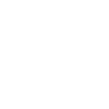
t = 0.00 s
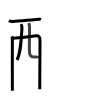
t = 4.75 s
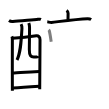
t = 9.50 s
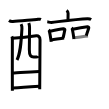
t = 14.50 s
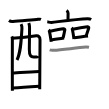
t = 15.50 s
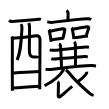
t = 24.00 s

The animated SVG that drew these frames (rendered in a browser with its animation timeline set to each time). Animation: 24 SMIL elements (animate=24); one cycle of 24.00 s.

<svg width="109px" height="109px" viewBox="0 0 px 109px" xmlns="http://www.w3.org/2000/svg" xmlns:xlink="http://www.w3.org/1999/xlink" xml:space="preserve" version="1.1"  baseProfile="full">
<path d="M8.99,20.59c0.56,0.4,3.36,0.98,3.93,0.92c5.88-0.57,21.41-1.73,23.88-2c1.41-0.15,2.99-0.65,4.19-0.14" style="fill:none;stroke:black;stroke-width:3;opacity:0">
  <animate attributeType="CSS" attributeName="opacity" from="0" to="1" begin="0s" dur="1s" repeatCount="0" fill="freeze" />
</path>
<path d="M11.84,36.38c0.38,0.72,0.52,2.46,0.52,3.42c0,0.96-0.12,49.99,0,50.95" style="fill:none;stroke:black;stroke-width:3;opacity:0">
  <animate attributeType="CSS" attributeName="opacity" from="0" to="1" begin="1s" dur="1s" repeatCount="0" fill="freeze" />
</path>
<path d="M12.54,38.37c2.13-0.12,21.88-2.21,23.81-2.52c2.01-0.31,3.67,1.15,3.67,3.87c0,1.52-0.31,48.76-0.31,49.48" style="fill:none;stroke:black;stroke-width:3;opacity:0">
  <animate attributeType="CSS" attributeName="opacity" from="0" to="1" begin="2s" dur="1s" repeatCount="0" fill="freeze" />
</path>
<path d="M21.08,24.08c0.59,1.15,0.95,2.72,0.87,4.29c-0.8,14.57-1.44,24.54-4.95,31.6" style="fill:none;stroke:black;stroke-width:3;opacity:0">
  <animate attributeType="CSS" attributeName="opacity" from="0" to="1" begin="3s" dur="1s" repeatCount="0" fill="freeze" />
</path>
<path d="M28.83,22.94c0.38,1.18,0.68,2.57,0.7,4.39c0.07,5.78-0.17,15.13-0.2,22.26c-0.03,6.2,1.64,7.48,4.31,7.48c2.7,0,4.57-0.21,4.83-0.91" style="fill:none;stroke:black;stroke-width:3;opacity:0">
  <animate attributeType="CSS" attributeName="opacity" from="0" to="1" begin="4s" dur="1s" repeatCount="0" fill="freeze" />
</path>
<path d="M12.91,73.07c2.88,0,23.13-1.65,26.39-1.65" style="fill:none;stroke:black;stroke-width:3;opacity:0">
  <animate attributeType="CSS" attributeName="opacity" from="0" to="1" begin="5s" dur="1s" repeatCount="0" fill="freeze" />
</path>
<path d="M12.78,88.03c5.87-0.52,19.2-1.41,26.51-1.85" style="fill:none;stroke:black;stroke-width:3;opacity:0">
  <animate attributeType="CSS" attributeName="opacity" from="0" to="1" begin="6s" dur="1s" repeatCount="0" fill="freeze" />
</path>
<path d="M66.55,10.5c0.58,0.39,1.54,1.74,1.54,2.64c0,1.48-0.08,4.76-0.08,6.38" style="fill:none;stroke:black;stroke-width:3;opacity:0">
  <animate attributeType="CSS" attributeName="opacity" from="0" to="1" begin="7s" dur="1s" repeatCount="0" fill="freeze" />
</path>
<path d="M47.28,21.86c0.98,0.11,3.2,0.73,4.15,0.61c10.57-1.29,25.69-3.47,36.1-3.8c1.61-0.05,2.43,0.05,3.63,0.78" style="fill:none;stroke:black;stroke-width:3;opacity:0">
  <animate attributeType="CSS" attributeName="opacity" from="0" to="1" begin="8s" dur="1s" repeatCount="0" fill="freeze" />
</path>
<path d="M48.6,29.87c0.24,0.21,0.51,0.38,0.59,0.66c0.8,2.79,1.44,7.43,2.01,11.23" style="fill:none;stroke:black;stroke-width:3;opacity:0">
  <animate attributeType="CSS" attributeName="opacity" from="0" to="1" begin="9s" dur="1s" repeatCount="0" fill="freeze" />
</path>
<path d="M50.1,31.3c4.93-1.1,10.44-2.29,13.26-2.57c1.03-0.1,1.65,0.6,1.5,1.2c-0.61,2.47-0.84,4.4-1.75,7.81" style="fill:none;stroke:black;stroke-width:3;opacity:0">
  <animate attributeType="CSS" attributeName="opacity" from="0" to="1" begin="10s" dur="1s" repeatCount="0" fill="freeze" />
</path>
<path d="M51.31,39.9c3.31-0.31,8.28-1.37,12.83-1.85" style="fill:none;stroke:black;stroke-width:3;opacity:0">
  <animate attributeType="CSS" attributeName="opacity" from="0" to="1" begin="11s" dur="1s" repeatCount="0" fill="freeze" />
</path>
<path d="M71.5,27.83c0.23,0.2,0.46,0.37,0.56,0.62c0.79,1.99,1.35,6.98,1.89,10.55" style="fill:none;stroke:black;stroke-width:3;opacity:0">
  <animate attributeType="CSS" attributeName="opacity" from="0" to="1" begin="12s" dur="1s" repeatCount="0" fill="freeze" />
</path>
<path d="M72.92,29.18c4.64-1.04,11.79-2.19,14.45-2.45c0.97-0.1,1.56,0.57,1.42,1.13c-0.58,2.33-1.62,4.61-2.48,7.83" style="fill:none;stroke:black;stroke-width:3;opacity:0">
  <animate attributeType="CSS" attributeName="opacity" from="0" to="1" begin="13s" dur="1s" repeatCount="0" fill="freeze" />
</path>
<path d="M74.06,37.75c3.12-0.3,9.67-1.33,13.96-1.78" style="fill:none;stroke:black;stroke-width:3;opacity:0">
  <animate attributeType="CSS" attributeName="opacity" from="0" to="1" begin="14s" dur="1s" repeatCount="0" fill="freeze" />
</path>
<path d="M49.7,49.96c0.88,0.32,3.42,0.39,4.3,0.32c8.02-0.61,23.27-2.48,31.89-3.19c1.46-0.12,2.34,0.15,3.08,0.31" style="fill:none;stroke:black;stroke-width:3;opacity:0">
  <animate attributeType="CSS" attributeName="opacity" from="0" to="1" begin="15s" dur="1s" repeatCount="0" fill="freeze" />
</path>
<path d="M59.02,43.94c1.11,0.46,1.62,2.5,1.62,3.46c0,3.1,0.8,12.1,0.8,19.51" style="fill:none;stroke:black;stroke-width:3;opacity:0">
  <animate attributeType="CSS" attributeName="opacity" from="0" to="1" begin="16s" dur="1s" repeatCount="0" fill="freeze" />
</path>
<path d="M74.25,41.75c0.9,0.91,1.33,3,1.23,4.42c-0.39,5.58,0.42,11.83-0.12,18.96" style="fill:none;stroke:black;stroke-width:3;opacity:0">
  <animate attributeType="CSS" attributeName="opacity" from="0" to="1" begin="17s" dur="1s" repeatCount="0" fill="freeze" />
</path>
<path d="M51.32,58.55c0.84,0.36,3.27,0.44,4.12,0.36c7.68-0.7,21.13-1.52,29.38-2.33c1.4-0.14,2.24,0.17,2.95,0.35" style="fill:none;stroke:black;stroke-width:3;opacity:0">
  <animate attributeType="CSS" attributeName="opacity" from="0" to="1" begin="18s" dur="1s" repeatCount="0" fill="freeze" />
</path>
<path d="M45.48,69.17c1.23,0.35,3.48,0.49,4.71,0.35c11.24-1.27,30.24-3.77,41.51-3.95c2.04-0.03,3.28,0.17,4.3,0.34" style="fill:none;stroke:black;stroke-width:3;opacity:0">
  <animate attributeType="CSS" attributeName="opacity" from="0" to="1" begin="19s" dur="1s" repeatCount="0" fill="freeze" />
</path>
<path d="M63.32,68.64c0.05,0.38,0.21,1.03-0.1,1.55c-2.01,3.36-8.57,10.29-18.66,15.59" style="fill:none;stroke:black;stroke-width:3;opacity:0">
  <animate attributeType="CSS" attributeName="opacity" from="0" to="1" begin="20s" dur="1s" repeatCount="0" fill="freeze" />
</path>
<path d="M57.69,81.65c0.36,0.29,0.76,1.58,0.76,2.08c-0.02,6.4-0.25,10.93-0.25,12.02c0,1.08,0.9,1.7,2.04,0.89s9.6-8.39,12.04-10.23" style="fill:none;stroke:black;stroke-width:3;opacity:0">
  <animate attributeType="CSS" attributeName="opacity" from="0" to="1" begin="21s" dur="1s" repeatCount="0" fill="freeze" />
</path>
<path d="M86.78,71.7c0.03,0.24-0.29,1.62-0.44,1.94c-0.98,1.94-3.48,4.23-8.47,8.1" style="fill:none;stroke:black;stroke-width:3;opacity:0">
  <animate attributeType="CSS" attributeName="opacity" from="0" to="1" begin="22s" dur="1s" repeatCount="0" fill="freeze" />
</path>
<path d="M65.83,69.91c1.23,0.78,3.24,2.93,3.53,3.31c4.89,6.28,17.22,17.43,20.61,20.32c1.28,1.09,2.37,1.56,3.65,1.87" style="fill:none;stroke:black;stroke-width:3;opacity:0">
  <animate attributeType="CSS" attributeName="opacity" from="0" to="1" begin="23s" dur="1s" repeatCount="0" fill="freeze" />
</path>
</svg>
